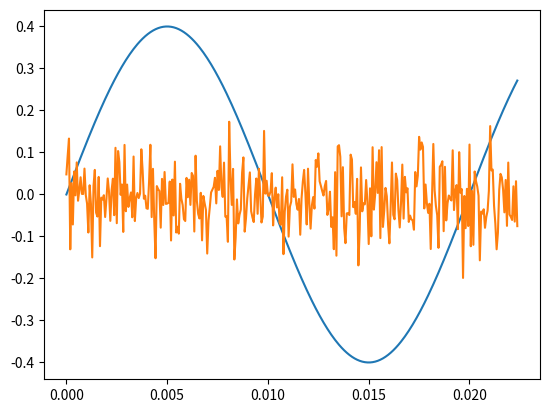

Recreate this plot in Python.
import matplotlib.pyplot as plt
import numpy as np


freq_i = 50				#frecuencia de linea
Ipeak = 0.4				#tension pico de la corriente
Vzero_current = 1.8		#tension del eje 0

Inoise_peak = 0.068		#tension pico a pico del ruido

length = 350
tstep = 1.0 / 15600		#frecuencia y tiempo de muestreo

#vector de muestras
t = np.arange(0, length * tstep, tstep)

wi = 2 * np.pi * freq_i
Ipp = Ipeak * np.sin(wi*t)

Inoise = np.ones_like(t)
for i in range(np.size(t)):
	Inoise[i] = Inoise_peak * np.random.randn()


plt.plot(t,Ipp)
plt.plot(t,Inoise)
# plt.plot(t,signaln, 'g')


#fig = plt.figure()
#ax = fig.add_axes([0.1, 0.1, 0.8, 0.8])
#ax.set_ylim(ymin=-2, ymax=2)
#ax.step(x_vals, my_bits, color='g')
#ax.grid()
#ax.set_yticks((-1, 1))

plt.show()
